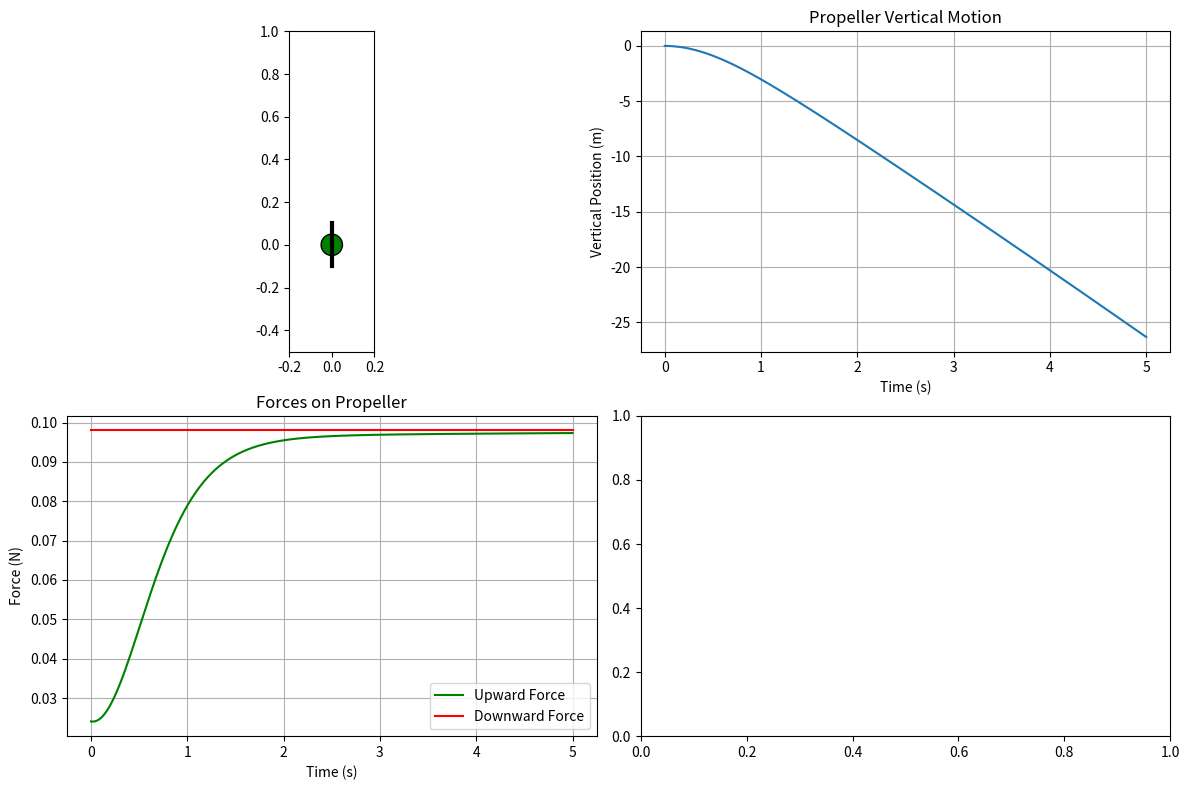

Generate this figure with matplotlib:
#Create a python model of a toy propellor. As the propellor is given an initial rotation, the air pushes it upwards, while gravity pulls it downwards. If the initial speed of rotation is greater than some value (beyond the force due to gravity), then it will go up. Gradually as the propellor slows down, it starts coming back down. Show the rotation of the propellor and it's vertical motion. At each point of time, also the values for upwards force and downwards force - Show these values in green if upwards > downwards, in red if upwards < downwards.


import matplotlib.pyplot as plt
import numpy as np
import matplotlib.patches as patches
import matplotlib.animation as animation

# Constants
GRAVITY = 9.8
AIR_DENSITY = 1.225
PROPELLER_RADIUS = 0.05
PROPELLER_MASS = 0.01
DRAG_COEFFICIENT = 0.5
LIFT_COEFFICIENT = 0.8

# Initial conditions
INITIAL_ROTATION_SPEED = 50.0
INITIAL_VERTICAL_POSITION = 0.0
INITIAL_VERTICAL_SPEED = 0.0

# Simulation parameters
TIME_STEP = 0.01
SIMULATION_DURATION = 5

# Lists to store data for plotting
time_values = []
position_values = []
rotation_angles = []
upward_force_values = []
downward_force_values = []

# Propeller properties
num_blades = 3
blade_length = PROPELLER_RADIUS * 0.8

# Initialize variables
rotation_speed = INITIAL_ROTATION_SPEED
vertical_position = INITIAL_VERTICAL_POSITION
vertical_speed = INITIAL_VERTICAL_SPEED
initial_lift_force = 0  # Store the initial lift force

# Simulation loop
time = 0
while time <= SIMULATION_DURATION:
    time_values.append(time)
    position_values.append(vertical_position)
    rotation_angles.append((rotation_speed * time) % (2 * np.pi))

    # Calculate forces (Lift force now only decreases)
    lift_force = 0.5 * AIR_DENSITY * (rotation_speed * PROPELLER_RADIUS)**2 * LIFT_COEFFICIENT * np.pi * PROPELLER_RADIUS**2
    if time == 0:  # Store initial lift
        initial_lift_force = lift_force

    lift_force = min(lift_force, initial_lift_force) # Lift can only decrease

    drag_force_magnitude = 0.5 * AIR_DENSITY * abs(vertical_speed) * vertical_speed * DRAG_COEFFICIENT * np.pi * PROPELLER_RADIUS**2
    drag_force = -drag_force_magnitude if vertical_speed > 0 else drag_force_magnitude

    gravity_force = PROPELLER_MASS * GRAVITY
    net_force = lift_force - gravity_force - drag_force

    # Update motion
    vertical_acceleration = net_force / PROPELLER_MASS
    vertical_speed += vertical_acceleration * TIME_STEP
    vertical_position += vertical_speed * TIME_STEP

    # Update rotation speed (simplified deceleration due to drag)
    rotation_deceleration = 0.1 * rotation_speed
    rotation_speed -= rotation_deceleration * TIME_STEP
    if rotation_speed < 0:
        rotation_speed = 0

    upward_force_values.append(lift_force - drag_force)
    downward_force_values.append(gravity_force)

    time += TIME_STEP


# Animation (No changes needed here for size or axes)
fig, axes = plt.subplots(2, 2, figsize=(12, 8))
ax_propeller = axes[0, 0]
ax_position = axes[0, 1]
ax_forces = axes[1, 0]

# Propeller appearance (Radius is constant now)
propeller_stick, = ax_propeller.plot([0, 0], [-0.1, 0.1], color='black', linewidth=3)
propeller_patch = patches.Circle((0, 0), PROPELLER_RADIUS, facecolor='green', edgecolor='black')  # Radius is constant
ax_propeller.add_patch(propeller_patch)


force_text = ax_propeller.text(0.05, 0.9, "", transform=ax_propeller.transAxes)

ax_propeller.set_xlim(-0.2, 0.2)
ax_propeller.set_ylim(-0.5, 1)
ax_propeller.set_aspect('equal')

def init():
    propeller_stick.set_data([], [])
    propeller_patch.center = (0,0)
    return propeller_stick, propeller_patch,

def animate(i):
    x_center = 0
    y_center = position_values[i]

    # Propeller stick
    propeller_stick.set_data([x_center, x_center], [y_center - 0.1, y_center + 0.1])

    # Propeller rotation
    angle = rotation_angles[i]
    rotation_matrix = np.array([[np.cos(angle), -np.sin(angle)],
                                [np.sin(angle), np.cos(angle)]])

    rotated_circle = np.dot(rotation_matrix, np.array([PROPELLER_RADIUS, 0]))
    propeller_patch.center = (x_center + rotated_circle[0], y_center + rotated_circle[1])

    # Adjust axes dynamically
    y_min = min(min(position_values[:i+1]) - 0.2, -0.5)
    y_max = max(max(position_values[:i+1]) + 0.2, 1)
    ax_propeller.set_ylim(y_min, y_max)
    ax_propeller.set_xlim(-0.2, 0.2)

    up_force = upward_force_values[i]
    down_force = downward_force_values[i]

    force_color = "green" if up_force > down_force else "red"
    force_text.set_text(f"Upward Force: {up_force:.2f} N\nDownward Force: {down_force:.2f} N")
    force_text.set_color(force_color)

    return propeller_stick, propeller_patch,

ani = animation.FuncAnimation(fig, animate, frames=len(time_values), init_func=init, interval=20, blit=False, repeat=False)

# Position plot
ax_position.plot(time_values, position_values)
ax_position.set_xlabel("Time (s)")
ax_position.set_ylabel("Vertical Position (m)")
ax_position.set_title("Propeller Vertical Motion")
ax_position.grid()

# Forces plot
ax_forces.plot(time_values, upward_force_values, color='green', label='Upward Force')
ax_forces.plot(time_values, downward_force_values, color='red', label='Downward Force')
ax_forces.set_xlabel("Time (s)")
ax_forces.set_ylabel("Force (N)")
ax_forces.set_title("Forces on Propeller")
ax_forces.legend()
ax_forces.grid()

plt.tight_layout()
plt.show()